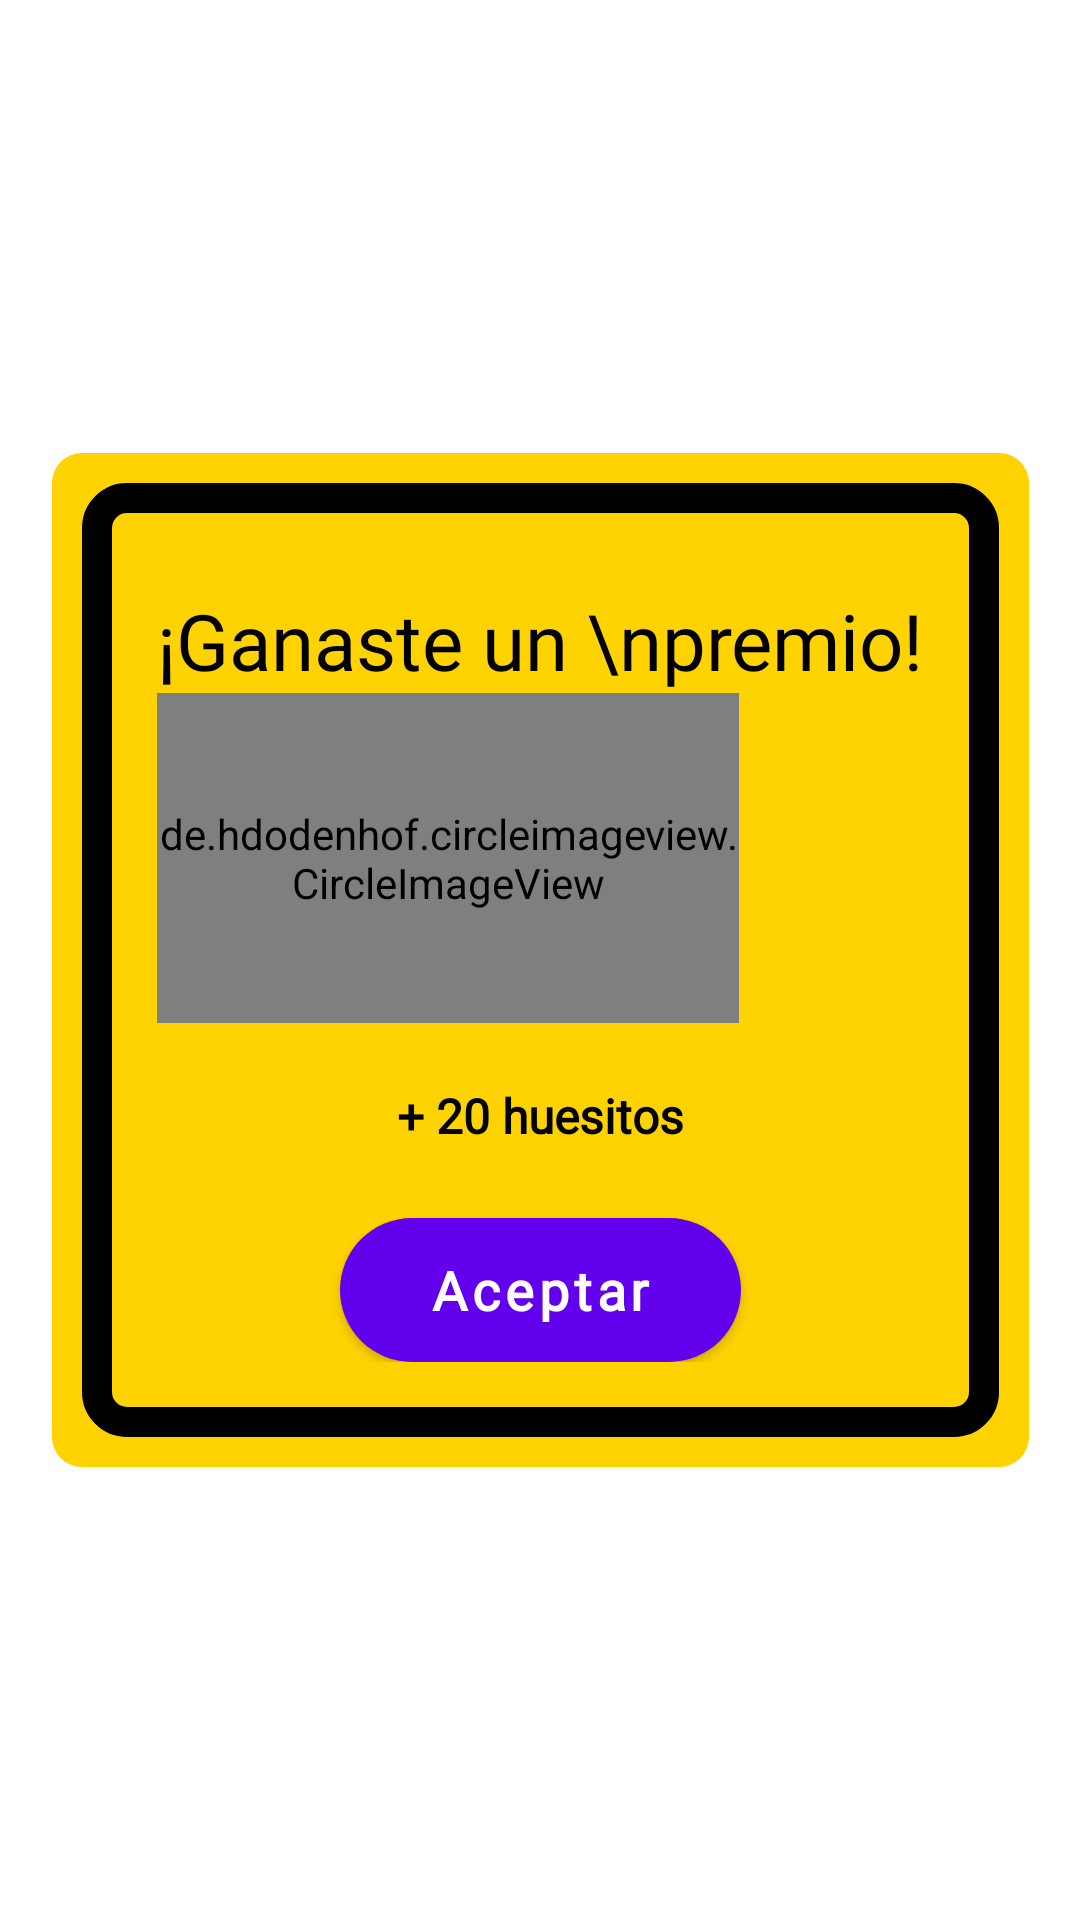

Reconstruct the res/layout file that produces this screen, plus the resources it refers to.
<!-- AndroidManifest.xml: application theme Theme.Dinoapp -->
<!-- res/layout/dialog_premio2.xml -->
<?xml version="1.0" encoding="utf-8"?>
<androidx.constraintlayout.widget.ConstraintLayout xmlns:android="http://schemas.android.com/apk/res/android"
    android:layout_width="wrap_content"
    android:layout_height="wrap_content"
    xmlns:app="http://schemas.android.com/apk/res-auto">

    <LinearLayout
        android:id="@+id/dd"
        android:layout_width="wrap_content"
        android:layout_height="wrap_content"
        android:background="@drawable/bg_racha"
        android:padding="10dp"
        app:layout_constraintStart_toStartOf="parent"
        app:layout_constraintEnd_toEndOf="parent"
        app:layout_constraintTop_toTopOf="parent"
        app:layout_constraintBottom_toBottomOf="parent"
        >
        <LinearLayout
            android:id="@+id/ll"
            android:layout_width="wrap_content"
            android:layout_height="wrap_content"
            android:layout_marginTop="0dp"
            android:layout_marginBottom="0dp"
            android:orientation="vertical"
            android:background="@drawable/bg_racha2"

            android:padding="25dp"
            >

            <TextView
                android:id="@+id/nombre"
                android:layout_width="wrap_content"
                android:layout_height="wrap_content"
                android:layout_gravity="center_horizontal"
                android:layout_marginTop="10dp"
                android:fontFamily="@font/poppins_bold"
                android:text="¡Ganaste un \npremio!"
                android:textAlignment="center"
                android:textColor="#000"
                android:textSize="26dp" />

            <de.hdodenhof.circleimageview.CircleImageView
                android:id="@+id/premio"
                android:layout_width="194dp"
                android:layout_height="110dp"
                android:src="@drawable/dilo"
                app:civ_border_color="#FFF" />

            <TextView
                android:id="@+id/text"
                android:layout_width="match_parent"
                android:layout_height="25dp"
                android:layout_gravity="center_horizontal"
                android:layout_marginTop="20dp"
                android:fontFamily="@font/poppins_regular"
                android:text="+ 20 huesitos"
                android:textAlignment="center"
                android:textColor="#000"
                android:textSize="16dp"
                android:textStyle="bold" />

            <Button
                android:id="@+id/dialog_aceptar"
                android:layout_width="wrap_content"
                android:layout_height="match_parent"
                android:layout_gravity="center"
                android:layout_marginTop="20dp"
                android:background="@drawable/btn"
                android:fontFamily="@font/poppins_medium"
                android:lineHeight="20dp"
                android:paddingHorizontal="30dp"
                android:paddingVertical="5dp"
                android:shadowRadius="20"
                android:text="Aceptar"
                android:textAllCaps="false"
                android:textColor="#fff"
                android:textSize="18dp"
                android:textStyle="bold"
                app:cornerRadius="25dp" />

        </LinearLayout>
    </LinearLayout>



</androidx.constraintlayout.widget.ConstraintLayout>
<!-- resources referenced by this layout -->
<resources>
  <!-- drawable bg_racha (drawable) -->
  <?xml version="1.0" encoding="utf-8"?>
  <shape xmlns:android="http://schemas.android.com/apk/res/android"
      android:shape="rectangle">
  
      <solid android:color="#ffd202" />
      <corners android:radius="10dp" />
  
  </shape>
  <!-- drawable bg_racha2 (drawable) -->
  <?xml version="1.0" encoding="utf-8"?>
  <shape xmlns:android="http://schemas.android.com/apk/res/android"
      android:shape="rectangle">
  
      <solid android:color="#ffd202" />
      <corners android:radius="10dp" />
      <stroke android:color="#000" android:width="10dp" />
  
  </shape>
  <!-- drawable btn (drawable) -->
  <?xml version="1.0" encoding="utf-8"?>
  <shape xmlns:android="http://schemas.android.com/apk/res/android" >
      <corners android:radius="50dp"/>
      <solid android:color="@color/green" />
  </shape>
  <!-- drawable dilo: jpg bitmap (drawable, 276010 bytes) -->
  <style name="Theme.Dinoapp" parent="Theme.MaterialComponents.Light.NoActionBar">
          
          <item name="colorPrimary">@color/purple_500</item>
          <item name="colorPrimaryVariant">@color/purple_700</item>
          <item name="colorOnPrimary">@color/white</item>
          
          <item name="colorSecondary">@color/teal_200</item>
          <item name="colorSecondaryVariant">@color/teal_700</item>
          <item name="colorOnSecondary">@color/black</item>
          
          <item name="android:statusBarColor">?attr/colorPrimaryVariant</item>
          
      </style>
  <color name="green">#45c62c</color>
  <color name="purple_500">#FF6200EE</color>
  <color name="purple_700">#FF3700B3</color>
  <color name="white">#FFFFFFFF</color>
  <color name="teal_200">#FF03DAC5</color>
  <color name="teal_700">#FF018786</color>
  <color name="black">#FF000000</color>
</resources>
